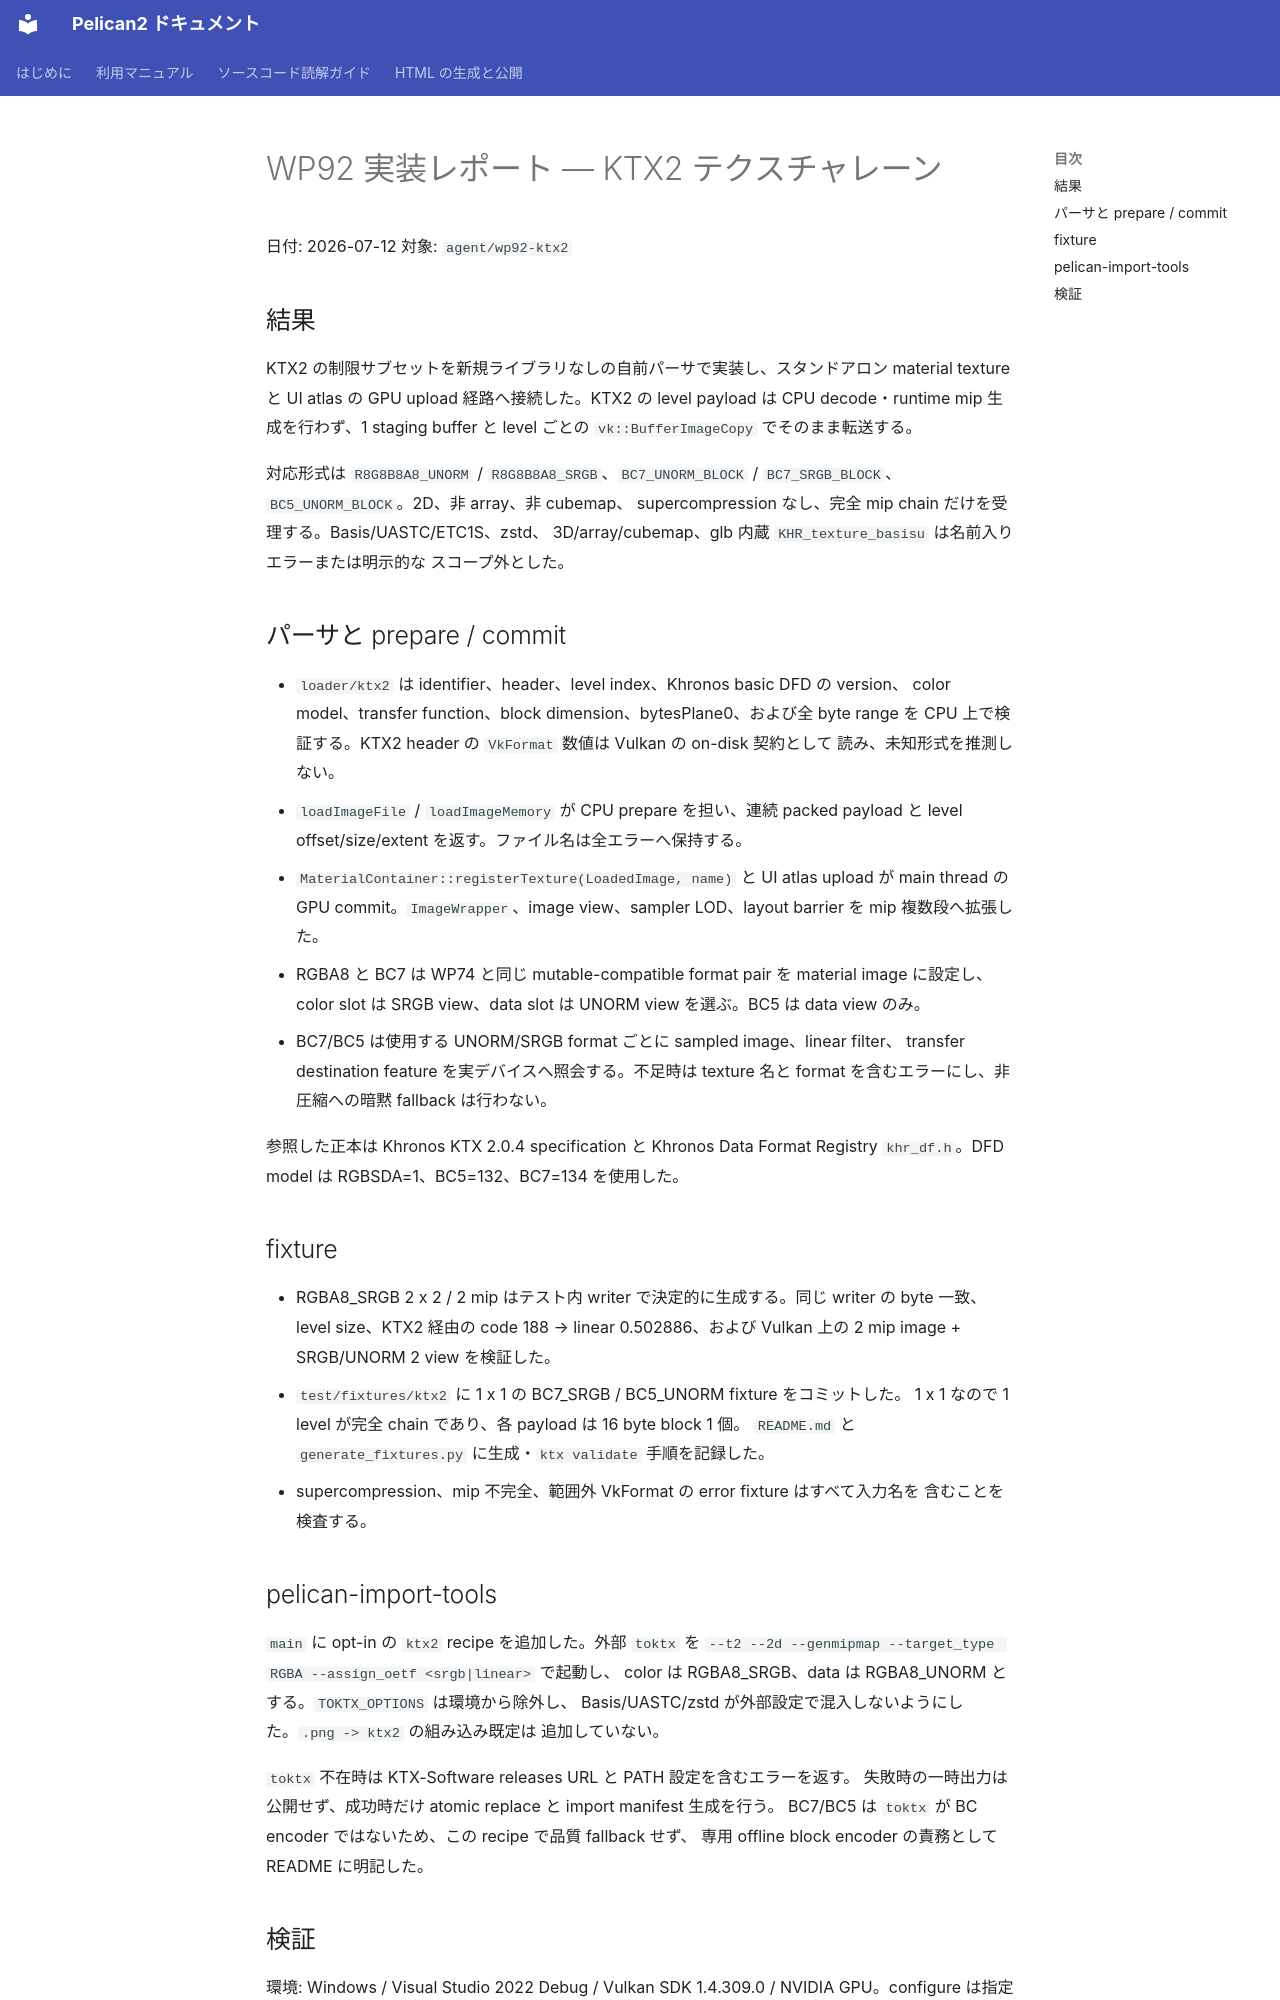

repository: pelican-games/peligraph · page: design_reviews/2026-07-12_wp92_report.html · generator: mkdocs

# WP92 実装レポート — KTX2 テクスチャレーン

日付: 2026-07-12
対象: `agent/wp92-ktx2`

## 結果

KTX2 の制限サブセットを新規ライブラリなしの自前パーサで実装し、スタンドアロン
material texture と UI atlas の GPU upload 経路へ接続した。KTX2 の level payload は
CPU decode・runtime mip 生成を行わず、1 staging buffer と level ごとの
`vk::BufferImageCopy` でそのまま転送する。

対応形式は `R8G8B8A8_UNORM` / `R8G8B8A8_SRGB`、`BC7_UNORM_BLOCK` /
`BC7_SRGB_BLOCK`、`BC5_UNORM_BLOCK`。2D、非 array、非 cubemap、
supercompression なし、完全 mip chain だけを受理する。Basis/UASTC/ETC1S、zstd、
3D/array/cubemap、glb 内蔵 `KHR_texture_basisu` は名前入りエラーまたは明示的な
スコープ外とした。

## パーサと prepare / commit

- `loader/ktx2` は identifier、header、level index、Khronos basic DFD の version、
  color model、transfer function、block dimension、bytesPlane0、および全 byte range を
  CPU 上で検証する。KTX2 header の `VkFormat` 数値は Vulkan の on-disk 契約として
  読み、未知形式を推測しない。
- `loadImageFile` / `loadImageMemory` が CPU prepare を担い、連続 packed payload と
  level offset/size/extent を返す。ファイル名は全エラーへ保持する。
- `MaterialContainer::registerTexture(LoadedImage, name)` と UI atlas upload が main
  thread の GPU commit。`ImageWrapper`、image view、sampler LOD、layout barrier を
  mip 複数段へ拡張した。
- RGBA8 と BC7 は WP74 と同じ mutable-compatible format pair を material image に設定し、
  color slot は SRGB view、data slot は UNORM view を選ぶ。BC5 は data view のみ。
- BC7/BC5 は使用する UNORM/SRGB format ごとに sampled image、linear filter、
  transfer destination feature を実デバイスへ照会する。不足時は texture 名と format
  を含むエラーにし、非圧縮への暗黙 fallback は行わない。

参照した正本は Khronos KTX 2.0.4 specification と Khronos Data Format Registry
`khr_df.h`。DFD model は RGBSDA=1、BC5=132、BC7=134 を使用した。

## fixture

- RGBA8_SRGB 2 x 2 / 2 mip はテスト内 writer で決定的に生成する。同じ writer の
  byte 一致、level size、KTX2 経由の code 188 → linear 0.502886、および Vulkan 上の
  2 mip image + SRGB/UNORM 2 view を検証した。
- `test/fixtures/ktx2` に 1 x 1 の BC7_SRGB / BC5_UNORM fixture をコミットした。
  1 x 1 なので 1 level が完全 chain であり、各 payload は 16 byte block 1 個。
  `README.md` と `generate_fixtures.py` に生成・`ktx validate` 手順を記録した。
- supercompression、mip 不完全、範囲外 VkFormat の error fixture はすべて入力名を
  含むことを検査する。
